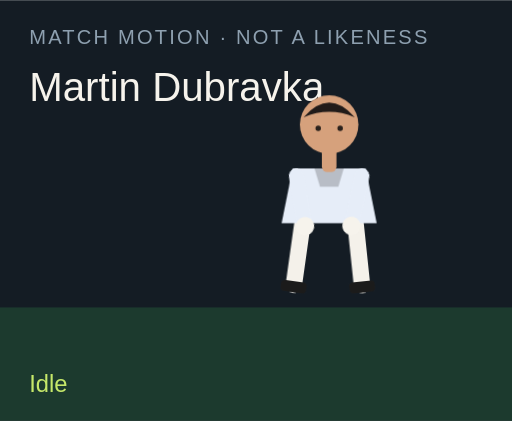
t = 0.00 s
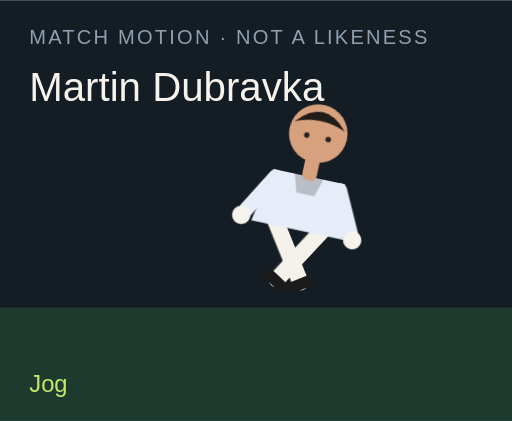
t = 1.50 s
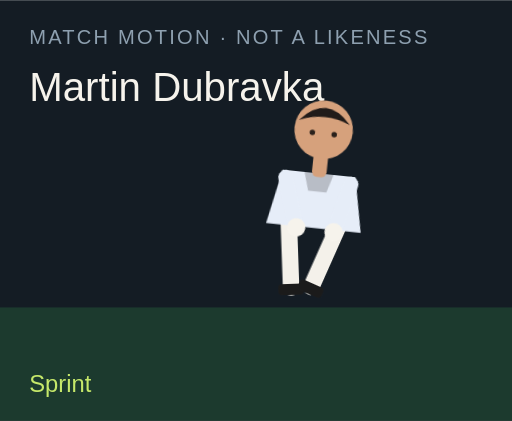
t = 3.00 s
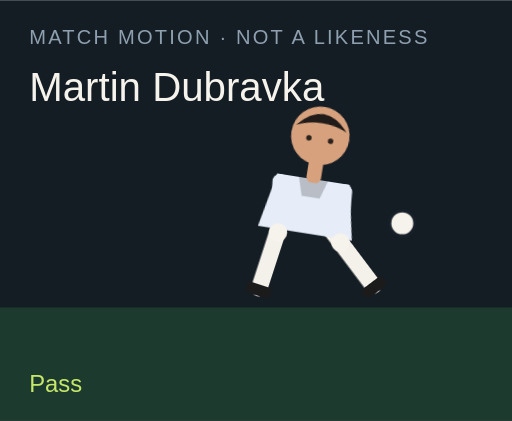
t = 4.50 s
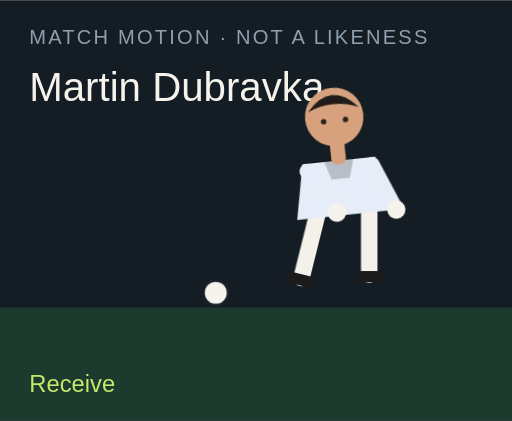
t = 6.00 s
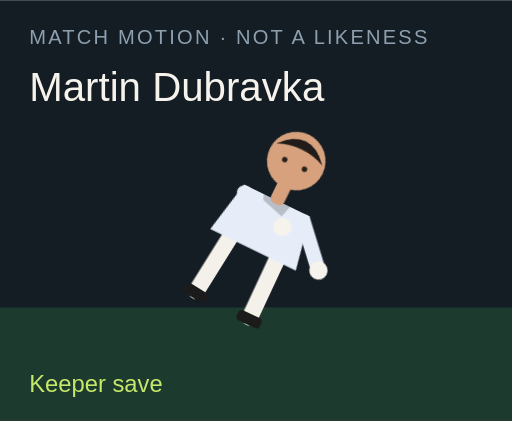
t = 7.50 s

The animated SVG that drew these frames (rendered in a browser with its animation timeline set to each time). Animation: 18 CSS @keyframes rules; one cycle of 9.00 s, repeats indefinitely.

<?xml version="1.0" encoding="UTF-8"?>
<svg xmlns="http://www.w3.org/2000/svg" viewBox="0 0 280 230" role="img">
  <style>@media (prefers-reduced-motion: reduce){animate,animateTransform{display:none}}</style>
  <rect width="280" height="230" fill="#141c24"/>
  <rect y="168" width="280" height="62" fill="#1c3a2e"/>
  <text x="16" y="24" fill="#8ea0b0" font-family="Arial,sans-serif" font-size="11" letter-spacing="1.2">MATCH MOTION · NOT A LIKENESS</text>
  <text x="16" y="55" fill="#f6f3ec" font-family="Impact,sans-serif" font-size="22">Martin Dubravka</text>
  <circle r="7" fill="#f6f3ec" stroke="#172028" stroke-width="2" id="motion-26044" cx="150" cy="160" opacity="0">
    
    
    
  </circle>
  <g transform="translate(132 40)">
    <g id="motion-26066" transform="rotate(0 48 90)">
      
      <g id="motion-26068" transform="translate(0 0)">
        
        <g transform="translate(34 78)"><g id="motion-26070" transform="rotate(8)"><path d="M0 0 V38" stroke="#f4f1ea" stroke-width="9" stroke-linecap="round"/><rect x="-7" y="36" width="14" height="6" rx="2" fill="#1b1b1b"/></g></g>
        <g transform="translate(62 78)"><g id="motion-26072" transform="rotate(-6)"><path d="M0 0 V38" stroke="#f4f1ea" stroke-width="9" stroke-linecap="round"/><rect x="-7" y="36" width="14" height="6" rx="2" fill="#1b1b1b"/></g></g>
        <path d="M28 52 h40 l6 30 H22 Z" fill="#e6edf8"/>
        <path d="M40 52 h16 l-3 10 H43 Z" fill="#000" opacity=".2"/>
        <g transform="translate(30 56)"><g id="motion-26074" transform="rotate(-10)"><path d="M0 0 V28" stroke="#e6edf8" stroke-width="8" stroke-linecap="round"/><circle cx="0" cy="28" r="5" fill="#f6f3ec"/></g></g>
        <g transform="translate(66 56)"><g id="motion-26076" transform="rotate(12)"><path d="M0 0 V28" stroke="#e6edf8" stroke-width="8" stroke-linecap="round"/><circle cx="0" cy="28" r="5" fill="#f6f3ec"/></g></g>
        <rect x="44" y="40" width="8" height="14" rx="3" fill="#d6a17c"/>
        <circle cx="48" cy="28" r="16" fill="#d6a17c"/>
        <path d="M34 24 Q48 8 62 24 Q48 18 34 24" fill="#211b19"/>
        <circle cx="42" cy="30" r="1.5" fill="#2a211c"/><circle cx="54" cy="30" r="1.5" fill="#2a211c"/>
      </g>
    </g>
  </g>
  <text x="16" y="214" fill="#c6e86a" font-family="Arial,sans-serif" font-size="13" opacity="1" id="motion-26048">Idle</text><text x="16" y="214" fill="#c6e86a" font-family="Arial,sans-serif" font-size="13" opacity="0" id="motion-26050">Jog</text><text x="16" y="214" fill="#c6e86a" font-family="Arial,sans-serif" font-size="13" opacity="0" id="motion-26052">Sprint</text><text x="16" y="214" fill="#c6e86a" font-family="Arial,sans-serif" font-size="13" opacity="0" id="motion-26054">Dribble</text><text x="16" y="214" fill="#c6e86a" font-family="Arial,sans-serif" font-size="13" opacity="0" id="motion-26056">Pass</text><text x="16" y="214" fill="#c6e86a" font-family="Arial,sans-serif" font-size="13" opacity="0" id="motion-26058">Shoot</text><text x="16" y="214" fill="#c6e86a" font-family="Arial,sans-serif" font-size="13" opacity="0" id="motion-26060">Receive</text><text x="16" y="214" fill="#c6e86a" font-family="Arial,sans-serif" font-size="13" opacity="0" id="motion-26062">Keeper save</text><text x="16" y="214" fill="#c6e86a" font-family="Arial,sans-serif" font-size="13" opacity="0" id="motion-26064">Gloves up</text>
<style>@keyframes track-26045{0%{cx:150px}11.1%{cx:156px}22.2%{cx:164px}33.300000000000004%{cx:142px}44.4%{cx:190px}55.60000000000001%{cx:250px}66.7%{cx:118px}77.8%{cx:150px}88.9%{cx:150px}100%{cx:150px}}@keyframes track-26046{0%{cy:160px}11.1%{cy:158px}22.2%{cy:154px}33.300000000000004%{cy:156px}44.4%{cy:148px}55.60000000000001%{cy:96px}66.7%{cy:160px}77.8%{cy:160px}88.9%{cy:160px}100%{cy:160px}}@keyframes track-26047{0%{opacity:0}11.1%{opacity:0}22.2%{opacity:0}33.300000000000004%{opacity:1}44.4%{opacity:1}55.60000000000001%{opacity:1}66.7%{opacity:1}77.8%{opacity:0}88.9%{opacity:0}100%{opacity:0}}@keyframes track-26049{0%{opacity:1}11.1%{opacity:0}22.2%{opacity:0}33.300000000000004%{opacity:0}44.4%{opacity:0}55.60000000000001%{opacity:0}66.7%{opacity:0}77.8%{opacity:0}88.9%{opacity:0}100%{opacity:1}}@keyframes track-26051{0%{opacity:0}11.1%{opacity:1}22.2%{opacity:0}33.300000000000004%{opacity:0}44.4%{opacity:0}55.60000000000001%{opacity:0}66.7%{opacity:0}77.8%{opacity:0}88.9%{opacity:0}100%{opacity:0}}@keyframes track-26053{0%{opacity:0}11.1%{opacity:0}22.2%{opacity:1}33.300000000000004%{opacity:0}44.4%{opacity:0}55.60000000000001%{opacity:0}66.7%{opacity:0}77.8%{opacity:0}88.9%{opacity:0}100%{opacity:0}}@keyframes track-26055{0%{opacity:0}11.1%{opacity:0}22.2%{opacity:0}33.300000000000004%{opacity:1}44.4%{opacity:0}55.60000000000001%{opacity:0}66.7%{opacity:0}77.8%{opacity:0}88.9%{opacity:0}100%{opacity:0}}@keyframes track-26057{0%{opacity:0}11.1%{opacity:0}22.2%{opacity:0}33.300000000000004%{opacity:0}44.4%{opacity:1}55.60000000000001%{opacity:0}66.7%{opacity:0}77.8%{opacity:0}88.9%{opacity:0}100%{opacity:0}}@keyframes track-26059{0%{opacity:0}11.1%{opacity:0}22.2%{opacity:0}33.300000000000004%{opacity:0}44.4%{opacity:0}55.60000000000001%{opacity:1}66.7%{opacity:0}77.8%{opacity:0}88.9%{opacity:0}100%{opacity:0}}@keyframes track-26061{0%{opacity:0}11.1%{opacity:0}22.2%{opacity:0}33.300000000000004%{opacity:0}44.4%{opacity:0}55.60000000000001%{opacity:0}66.7%{opacity:1}77.8%{opacity:0}88.9%{opacity:0}100%{opacity:0}}@keyframes track-26063{0%{opacity:0}11.1%{opacity:0}22.2%{opacity:0}33.300000000000004%{opacity:0}44.4%{opacity:0}55.60000000000001%{opacity:0}66.7%{opacity:0}77.8%{opacity:1}88.9%{opacity:0}100%{opacity:0}}@keyframes track-26065{0%{opacity:0}11.1%{opacity:0}22.2%{opacity:0}33.300000000000004%{opacity:0}44.4%{opacity:0}55.60000000000001%{opacity:0}66.7%{opacity:0}77.8%{opacity:0}88.9%{opacity:1}100%{opacity:0}}@keyframes track-26067{0%{transform:rotate(0deg)}11.1%{transform:rotate(8deg)}22.2%{transform:rotate(16deg)}33.300000000000004%{transform:rotate(6deg)}44.4%{transform:rotate(4deg)}55.60000000000001%{transform:rotate(14deg)}66.7%{transform:rotate(-6deg)}77.8%{transform:rotate(52deg)}88.9%{transform:rotate(0deg)}100%{transform:rotate(0deg)}}@keyframes track-26069{0%{transform:translate(0px,0px)}11.1%{transform:translate(0px,-3px)}22.2%{transform:translate(0px,-6px)}33.300000000000004%{transform:translate(0px,-2px)}44.4%{transform:translate(0px,2px)}55.60000000000001%{transform:translate(0px,-4px)}66.7%{transform:translate(0px,1px)}77.8%{transform:translate(0px,16px)}88.9%{transform:translate(0px,-12px)}100%{transform:translate(0px,0px)}}@keyframes track-26071{0%{transform:rotate(8deg)}11.1%{transform:rotate(-26deg)}22.2%{transform:rotate(-42deg)}33.300000000000004%{transform:rotate(-8deg)}44.4%{transform:rotate(6deg)}55.60000000000001%{transform:rotate(12deg)}66.7%{transform:rotate(20deg)}77.8%{transform:rotate(18deg)}88.9%{transform:rotate(-6deg)}100%{transform:rotate(8deg)}}@keyframes track-26073{0%{transform:rotate(-6deg)}11.1%{transform:rotate(24deg)}22.2%{transform:rotate(38deg)}33.300000000000004%{transform:rotate(18deg)}44.4%{transform:rotate(-38deg)}55.60000000000001%{transform:rotate(-54deg)}66.7%{transform:rotate(6deg)}77.8%{transform:rotate(-8deg)}88.9%{transform:rotate(6deg)}100%{transform:rotate(-6deg)}}@keyframes track-26075{0%{transform:rotate(-10deg)}11.1%{transform:rotate(24deg)}22.2%{transform:rotate(36deg)}33.300000000000004%{transform:rotate(-18deg)}44.4%{transform:rotate(10deg)}55.60000000000001%{transform:rotate(-24deg)}66.7%{transform:rotate(-30deg)}77.8%{transform:rotate(-70deg)}88.9%{transform:rotate(-78deg)}100%{transform:rotate(-10deg)}}@keyframes track-26077{0%{transform:rotate(12deg)}11.1%{transform:rotate(-20deg)}22.2%{transform:rotate(-32deg)}33.300000000000004%{transform:rotate(14deg)}44.4%{transform:rotate(-26deg)}55.60000000000001%{transform:rotate(18deg)}66.7%{transform:rotate(-22deg)}77.8%{transform:rotate(-8deg)}88.9%{transform:rotate(-78deg)}100%{transform:rotate(12deg)}}@media(prefers-reduced-motion:no-preference){#motion-26044{animation:track-26045 9s linear infinite both,track-26046 9s linear infinite both,track-26047 9s steps(1,end) infinite both}#motion-26048{animation:track-26049 9s steps(1,end) infinite both}#motion-26050{animation:track-26051 9s steps(1,end) infinite both}#motion-26052{animation:track-26053 9s steps(1,end) infinite both}#motion-26054{animation:track-26055 9s steps(1,end) infinite both}#motion-26056{animation:track-26057 9s steps(1,end) infinite both}#motion-26058{animation:track-26059 9s steps(1,end) infinite both}#motion-26060{animation:track-26061 9s steps(1,end) infinite both}#motion-26062{animation:track-26063 9s steps(1,end) infinite both}#motion-26064{animation:track-26065 9s steps(1,end) infinite both}#motion-26066{animation:track-26067 9s linear infinite both}#motion-26068{animation:track-26069 9s linear infinite both}#motion-26070{animation:track-26071 9s linear infinite both}#motion-26072{animation:track-26073 9s linear infinite both}#motion-26074{animation:track-26075 9s linear infinite both}#motion-26076{animation:track-26077 9s linear infinite both}}</style></svg>
